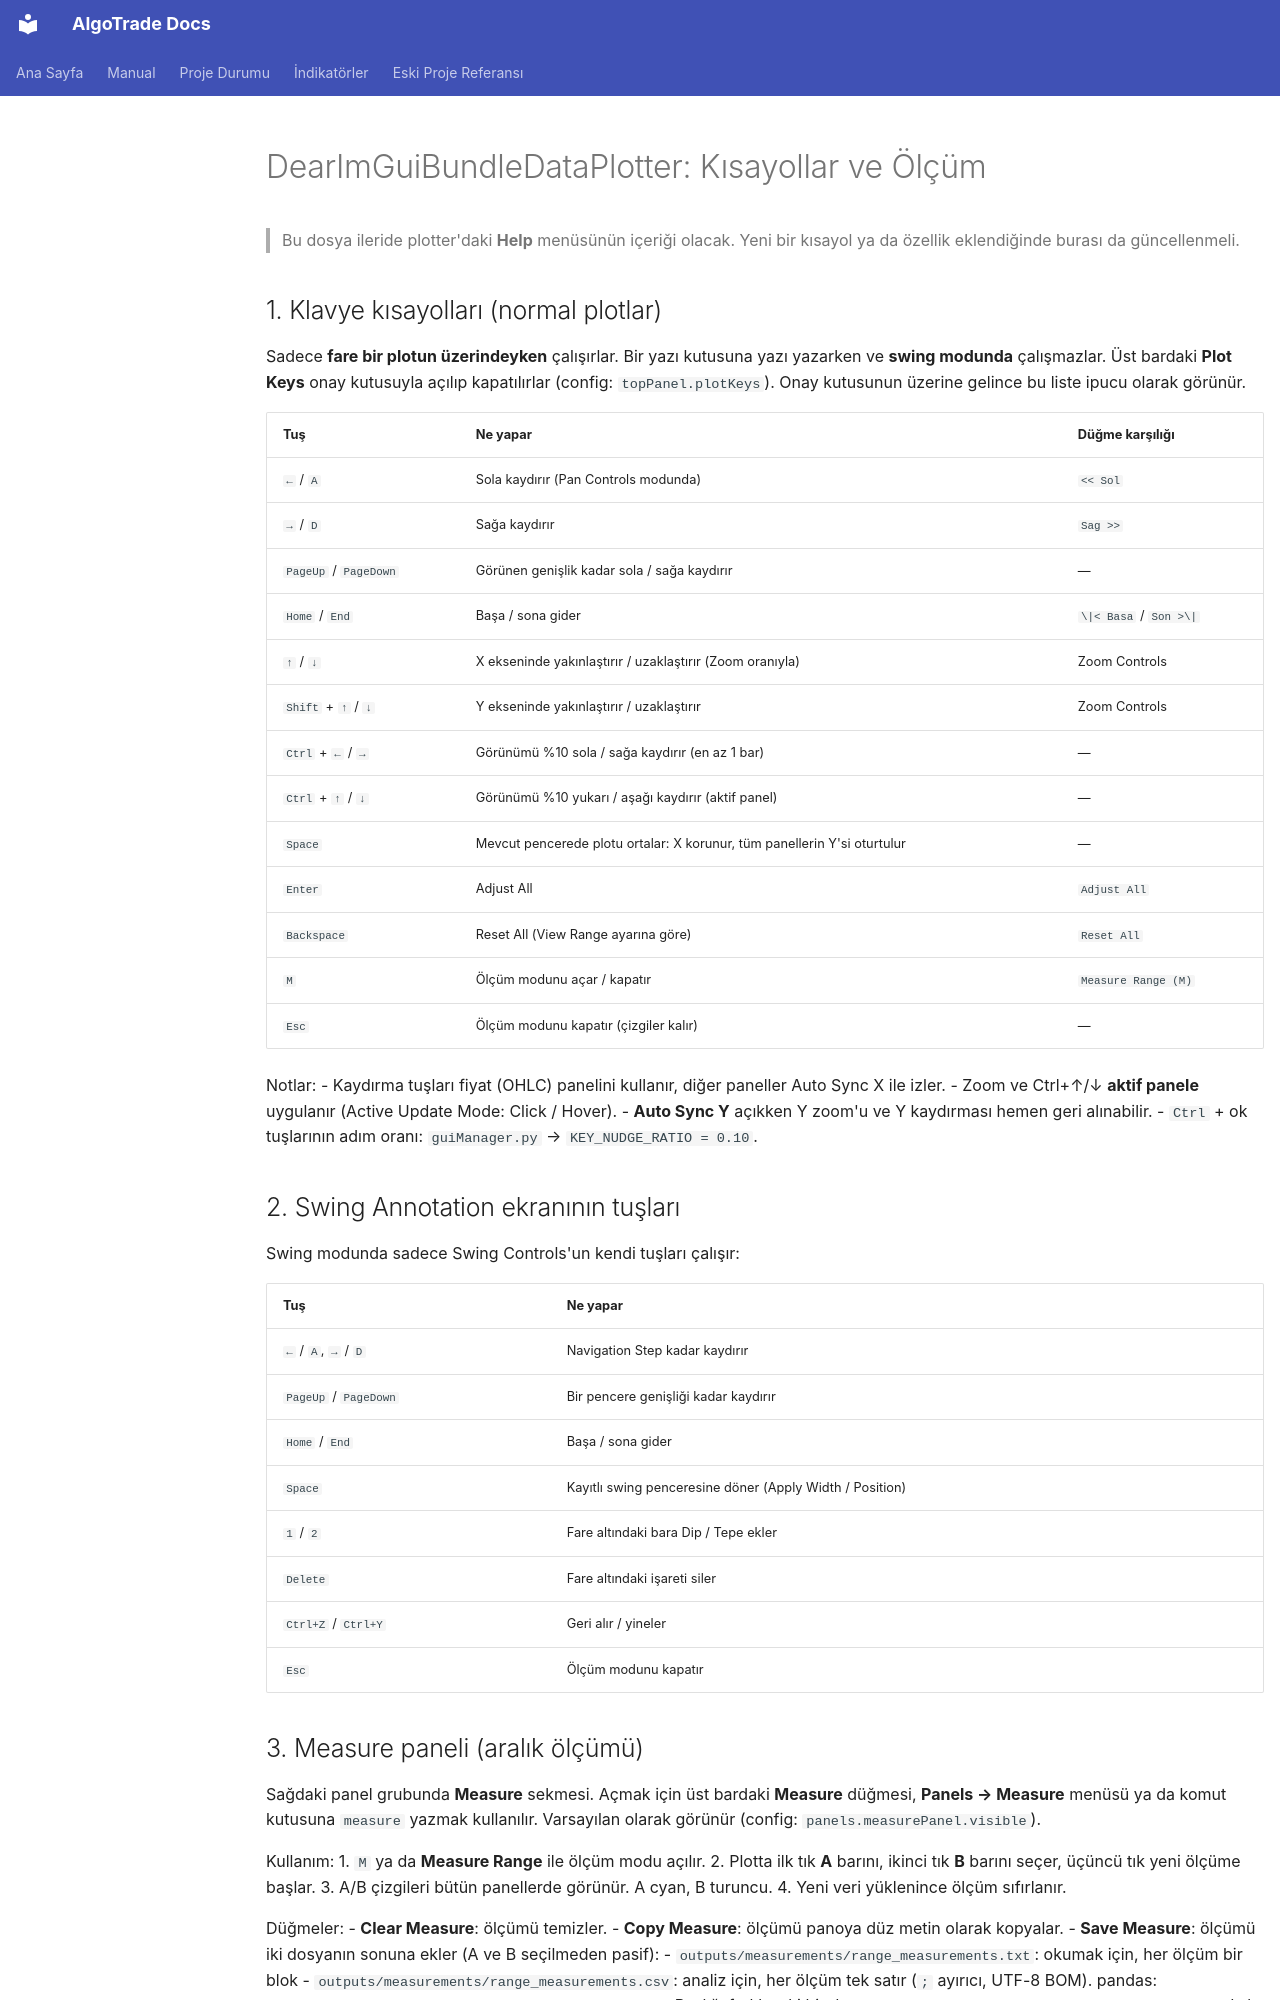

repository: aykut55/AlgoTrade · page: plotter-kisayollar-ve-olcum/index.html · generator: mkdocs

# DearImGuiBundleDataPlotter: Kısayollar ve Ölçüm

> Bu dosya ileride plotter'daki **Help** menüsünün içeriği olacak.
> Yeni bir kısayol ya da özellik eklendiğinde burası da güncellenmeli.

## 1. Klavye kısayolları (normal plotlar)

Sadece **fare bir plotun üzerindeyken** çalışırlar. Bir yazı kutusuna yazı yazarken ve
**swing modunda** çalışmazlar. Üst bardaki **Plot Keys** onay kutusuyla açılıp kapatılırlar
(config: `topPanel.plotKeys`). Onay kutusunun üzerine gelince bu liste ipucu olarak görünür.

| Tuş | Ne yapar | Düğme karşılığı |
|---|---|---|
| `←` / `A` | Sola kaydırır (Pan Controls modunda) | `<< Sol` |
| `→` / `D` | Sağa kaydırır | `Sag >>` |
| `PageUp` / `PageDown` | Görünen genişlik kadar sola / sağa kaydırır | — |
| `Home` / `End` | Başa / sona gider | `\|< Basa` / `Son >\|` |
| `↑` / `↓` | X ekseninde yakınlaştırır / uzaklaştırır (Zoom oranıyla) | Zoom Controls |
| `Shift` + `↑` / `↓` | Y ekseninde yakınlaştırır / uzaklaştırır | Zoom Controls |
| `Ctrl` + `←` / `→` | Görünümü %10 sola / sağa kaydırır (en az 1 bar) | — |
| `Ctrl` + `↑` / `↓` | Görünümü %10 yukarı / aşağı kaydırır (aktif panel) | — |
| `Space` | Mevcut pencerede plotu ortalar: X korunur, tüm panellerin Y'si oturtulur | — |
| `Enter` | Adjust All | `Adjust All` |
| `Backspace` | Reset All (View Range ayarına göre) | `Reset All` |
| `M` | Ölçüm modunu açar / kapatır | `Measure Range (M)` |
| `Esc` | Ölçüm modunu kapatır (çizgiler kalır) | — |

Notlar:
- Kaydırma tuşları fiyat (OHLC) panelini kullanır, diğer paneller Auto Sync X ile izler.
- Zoom ve Ctrl+↑/↓ **aktif panele** uygulanır (Active Update Mode: Click / Hover).
- **Auto Sync Y** açıkken Y zoom'u ve Y kaydırması hemen geri alınabilir.
- `Ctrl` + ok tuşlarının adım oranı: `guiManager.py` → `KEY_NUDGE_RATIO = 0.10`.

## 2. Swing Annotation ekranının tuşları

Swing modunda sadece Swing Controls'un kendi tuşları çalışır:

| Tuş | Ne yapar |
|---|---|
| `←` / `A`, `→` / `D` | Navigation Step kadar kaydırır |
| `PageUp` / `PageDown` | Bir pencere genişliği kadar kaydırır |
| `Home` / `End` | Başa / sona gider |
| `Space` | Kayıtlı swing penceresine döner (Apply Width / Position) |
| `1` / `2` | Fare altındaki bara Dip / Tepe ekler |
| `Delete` | Fare altındaki işareti siler |
| `Ctrl+Z` / `Ctrl+Y` | Geri alır / yineler |
| `Esc` | Ölçüm modunu kapatır |
